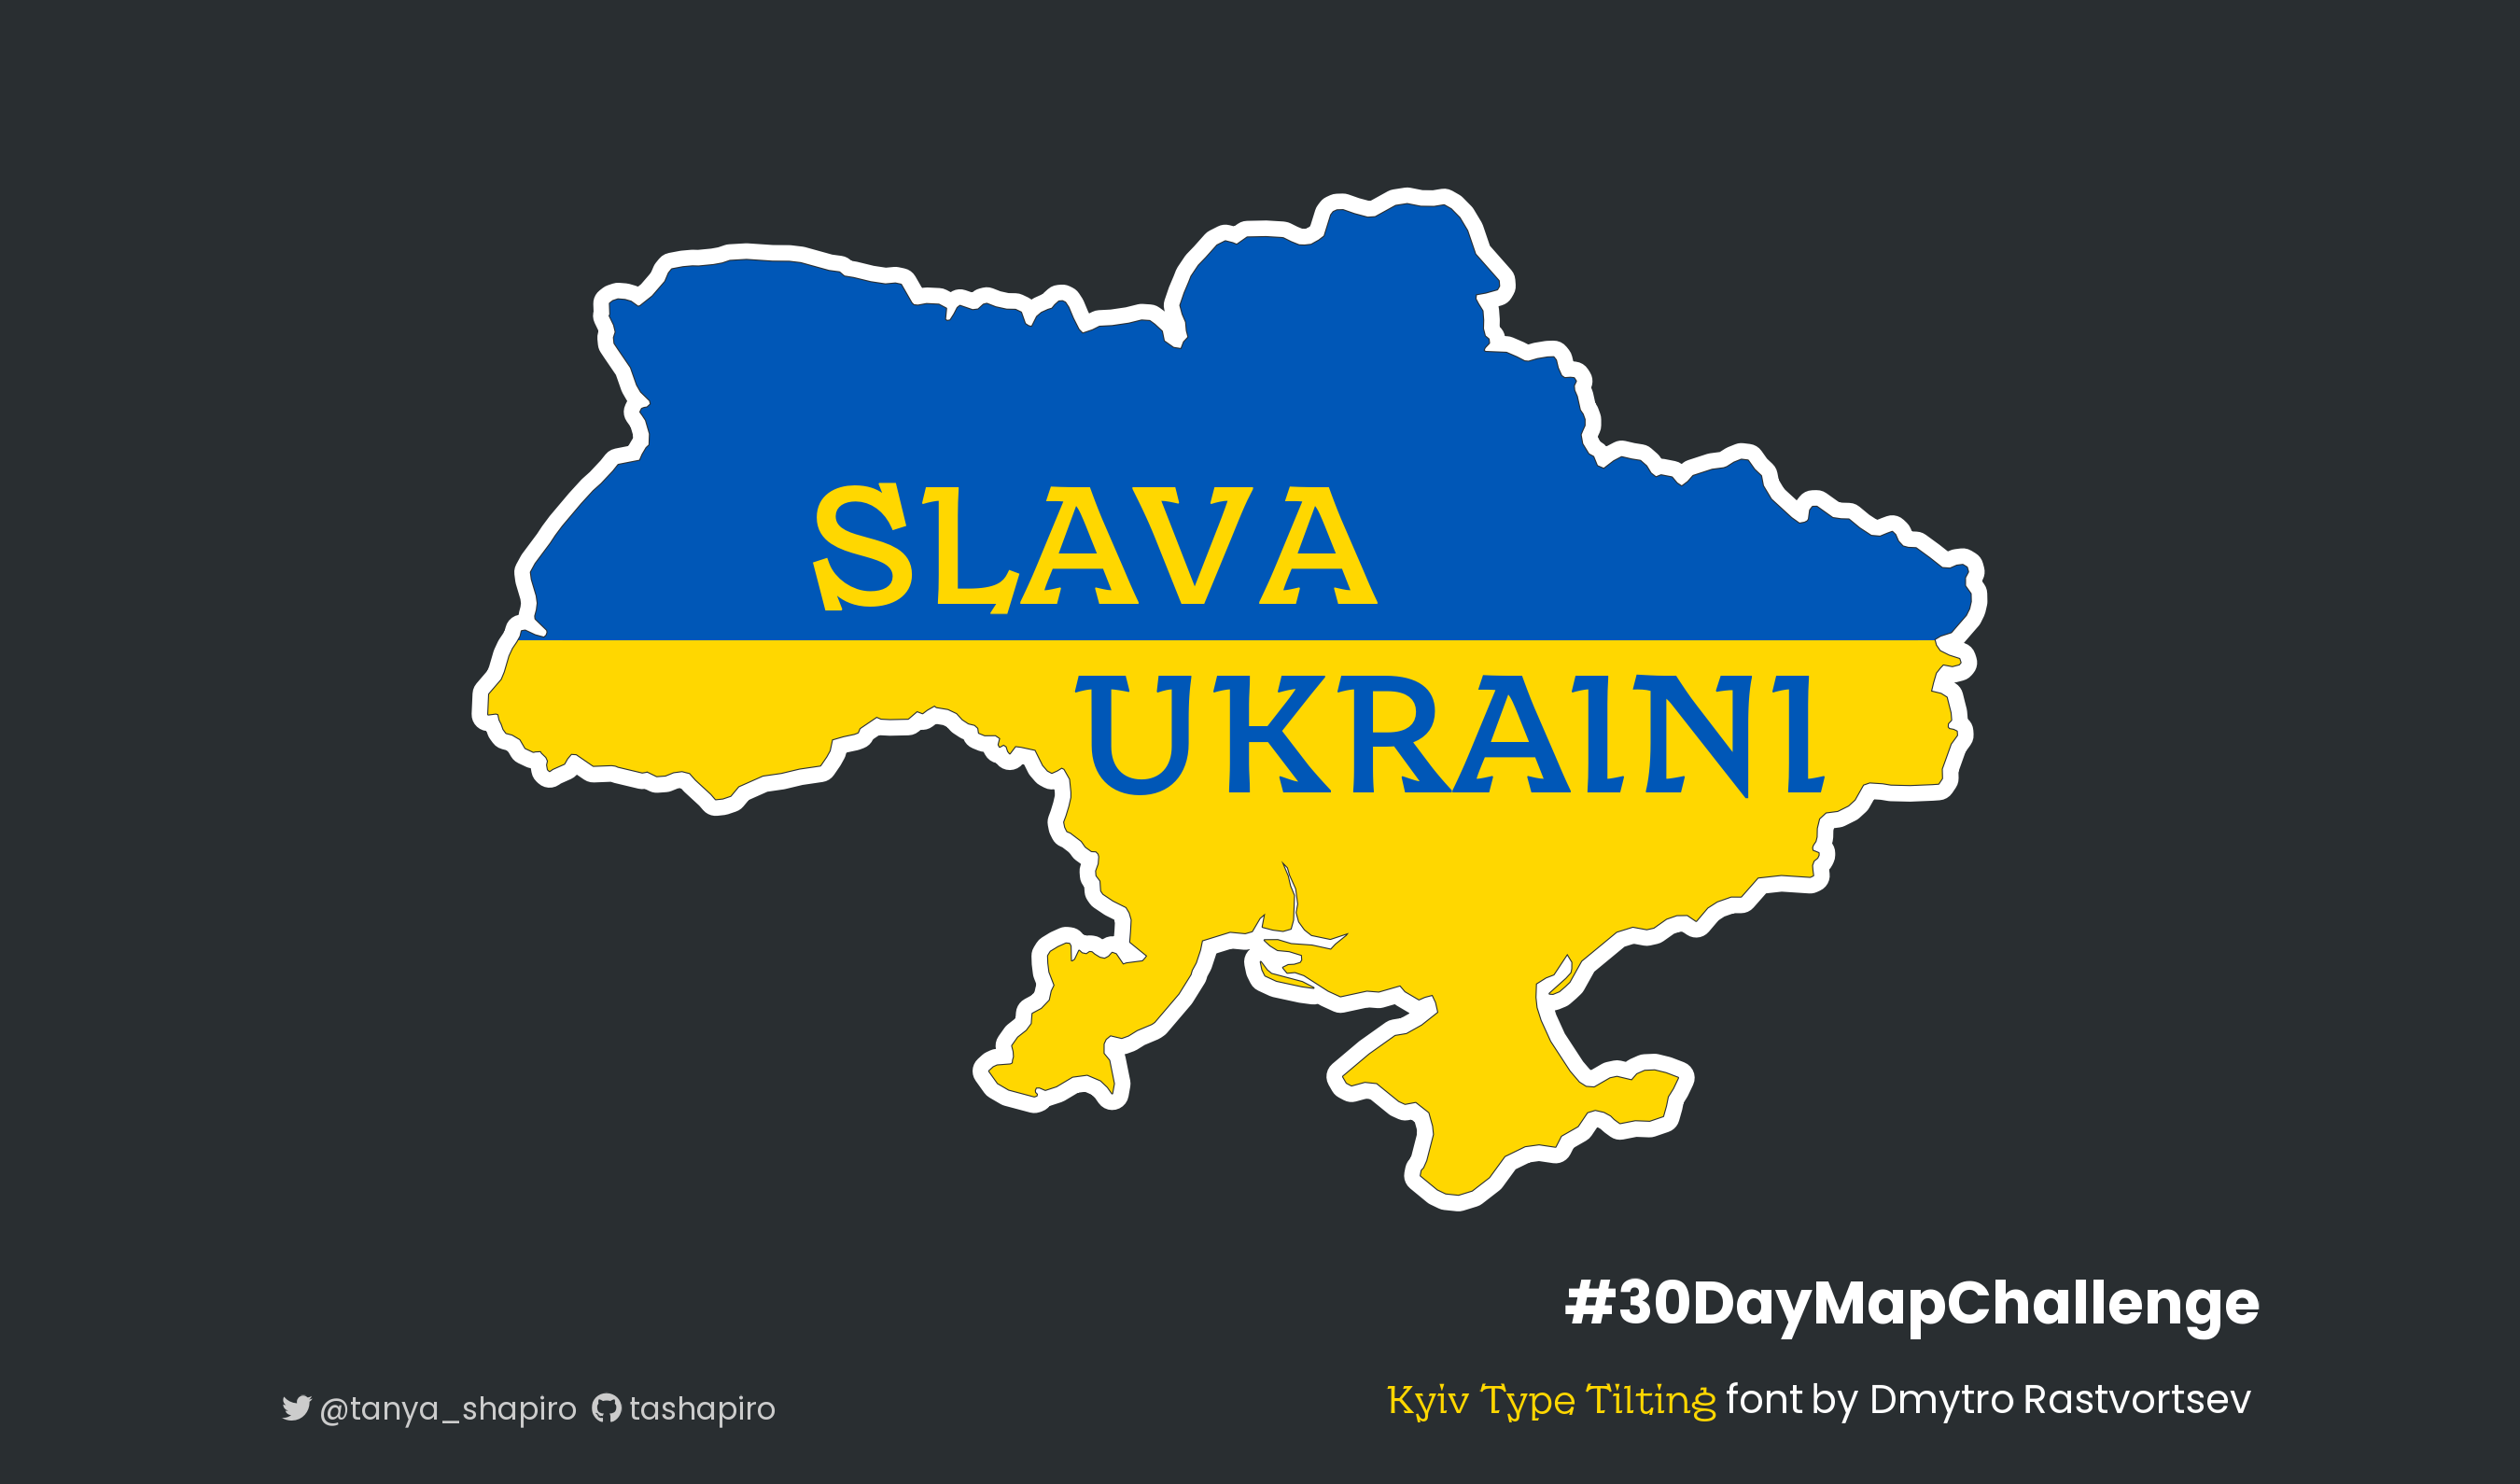

Reproduce this figure in R.
library(tidyverse)
library(sf)
library(raster)
library(ggtext)
library(sysfonts)
library(showtext)
library(spMaps)


#download Kyiv Type (by Ukrainian font designer Dmytro Rastvort) font https://fontesk.com/kyiv-type-typeface/
sysfonts::font_add('kyiv', regular= 'fonts/KyivTypeTitling-Regular.otf', bold='fonts/KyivTypeTitling-Medium.otf')
#download font awesome locally first! https://fontawesome.com/download
sysfonts::font_add('fb', 'fonts/Font Awesome 6 Brands-Regular-400.otf')
sysfonts::font_add_google("Poppins","defaultsans")
showtext_auto()
#adjust dpi in showtext -- fix issues with saving (showtext + ggtext problem)
showtext::showtext_opts(dpi = 300)


#map from spMaps
outline<-getSpMaps(countries = "UKR")

#Map Cropping based on Josh O'Brien's answer form Stack Overflow: https://stackoverflow.com/questions/13982773/crop-for-spatialpolygonsdataframe

#create bounding boxes for top half and lower half
box_top <- as(extent(22, 41, 49, 53), "SpatialPolygons")
box_bottom <- as(extent(22, 41, 42, 49), "SpatialPolygons")

proj4string(box_top) <- CRS(proj4string(outline))
proj4string(box_bottom) <- CRS(proj4string(outline))

#create new polygons using the intersection from bounding boxes
top_ukraine <- gIntersection(outline, box_top, byid=TRUE)
bottom_ukraine <- gIntersection(outline, box_bottom, byid=TRUE)

#palette - Ukrainian Flag
pal_blue<-"#0057b7"
pal_gold<-"#ffd700"
pal_bg<-"#292E31"

#plot title & caption
title<-paste0(
  "<span style='font-family:defaultsans;font-size:15pt;color:white;'>**#30DayMapChallenge**</span><br>",
  "<p><span style='font-family:kyiv;font-size:10pt;color:#ffd700;'>Kyiv Type Tilting</span>",
  "<span style='font-family:defaultsans;font-size:10pt;color:white;'> font by Dmytro Rastvortsev</span></p>")

caption<-paste0(
  "<span style='font-family:fb;color:grey80;font-size:8pt;'>&#xf099;</span>",
  "<span style='font-family:defaultsans;color:grey80;font-size:8pt;'> @tanya_shapiro   </span>",
  "<span style='font-family:fb;color:grey80;font-size:8pt;'>&#xf09b;'</span>",
  "<span style='font-family:defaultsans;color:grey80;font-size:8pt;'> tashapiro</span>"
)


#PLOT
ggplot()+
  geom_polygon(data=outline,
               mapping=aes(group=group, x=long, y=lat),
               fill=NA, color="white", size=4)+
  geom_polygon(data=outline,
               mapping=aes(group=group, x=long, y=lat),
               fill=NA, color=pal_bg, size=0.25)+
  geom_polygon(data=top_ukraine,
               mapping=aes(group=group, x=long, y=lat),
               fill=pal_blue)+
  geom_polygon(data=bottom_ukraine,
               mapping=aes(group=group, x=long, y=lat),
               fill=pal_gold)+
  geom_text(mapping=aes(x=29.5, y=49.75, label="SLAVA"), 
                  size=15, color=pal_gold,family="kyiv", fontface="bold")+
  geom_text(mapping=aes(x=33.8, y=48.25, label="UKRAINI"), 
                  size=15, color=pal_blue, family="kyiv", fontface="bold")+
  #title
  geom_textbox(mapping=aes(label=title, x=37, y=43), halign=1, box.size=NA, fill=NA,
               width = unit(4, "inch"))+
  #caption
  geom_textbox(mapping=aes(label=caption, x=22.65, y=42.5), halign=0.5, box.size=NA, fill=NA,
               width = unit(4, "inch"))+
  coord_map()+
  scale_y_continuous(limits=c(42,53), expand=c(0,0))+
  scale_x_continuous(limits=c(19,44), expand=c(0,0))+
  theme_void()+
  theme(
    plot.background = element_rect(fill=pal_bg, color=pal_bg),
    plot.margin = margin(t=30, b=5)
  )


#save plot
ggsave("slava-ukraini.png", height=5.3, width=9, units="in")
